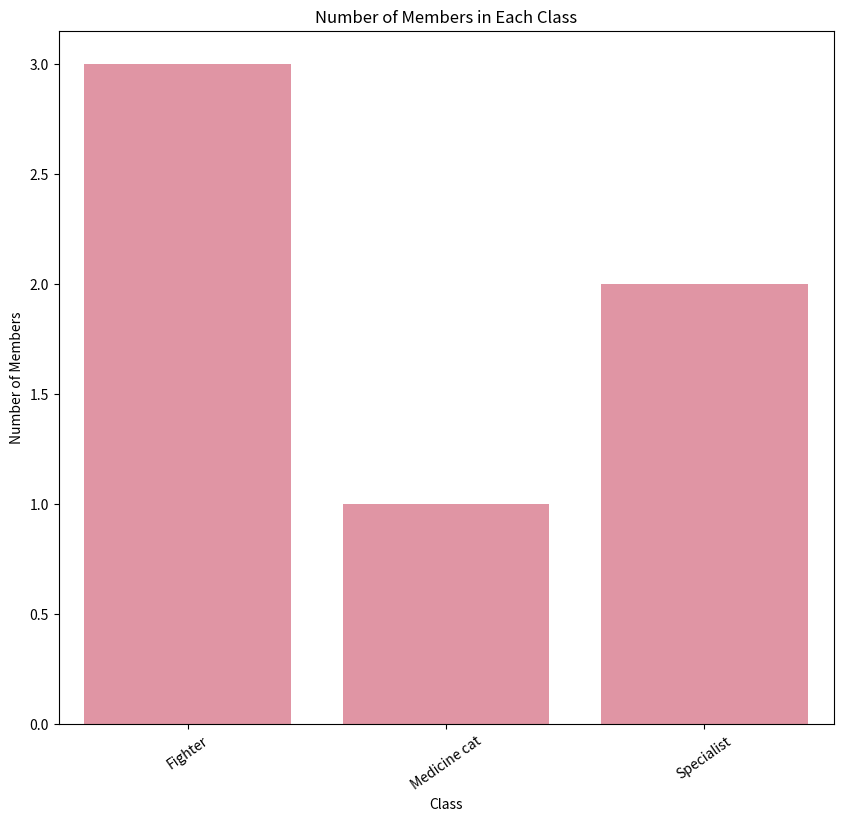

Write Python code to recreate this figure.
import pandas as pd
import seaborn as sns
import matplotlib.pyplot as plt

data = {'Name': ['Firestar', 'Brambleclaw', 'Jayfeather', 'Ivypool', 'Dovwing', 'Hollyleaf'],
        'Class': ['Fighter', 'Fighter', 'Medicine cat', 'Fighter', 'Specialist', 'Specialist']}

df = pd.DataFrame(data)




specialist_pd = df[df['Class'] == 'Specialist']

plt.figure(figsize=(10, 9))
sns.countplot(x='Class', data=df, color = '#DC143C', alpha = 0.5)
plt.title('Number of Members in Each Class')
plt.xlabel('Class')
plt.ylabel('Number of Members')
plt.xticks(rotation=35)
plt.show()

print(specialist_pd)